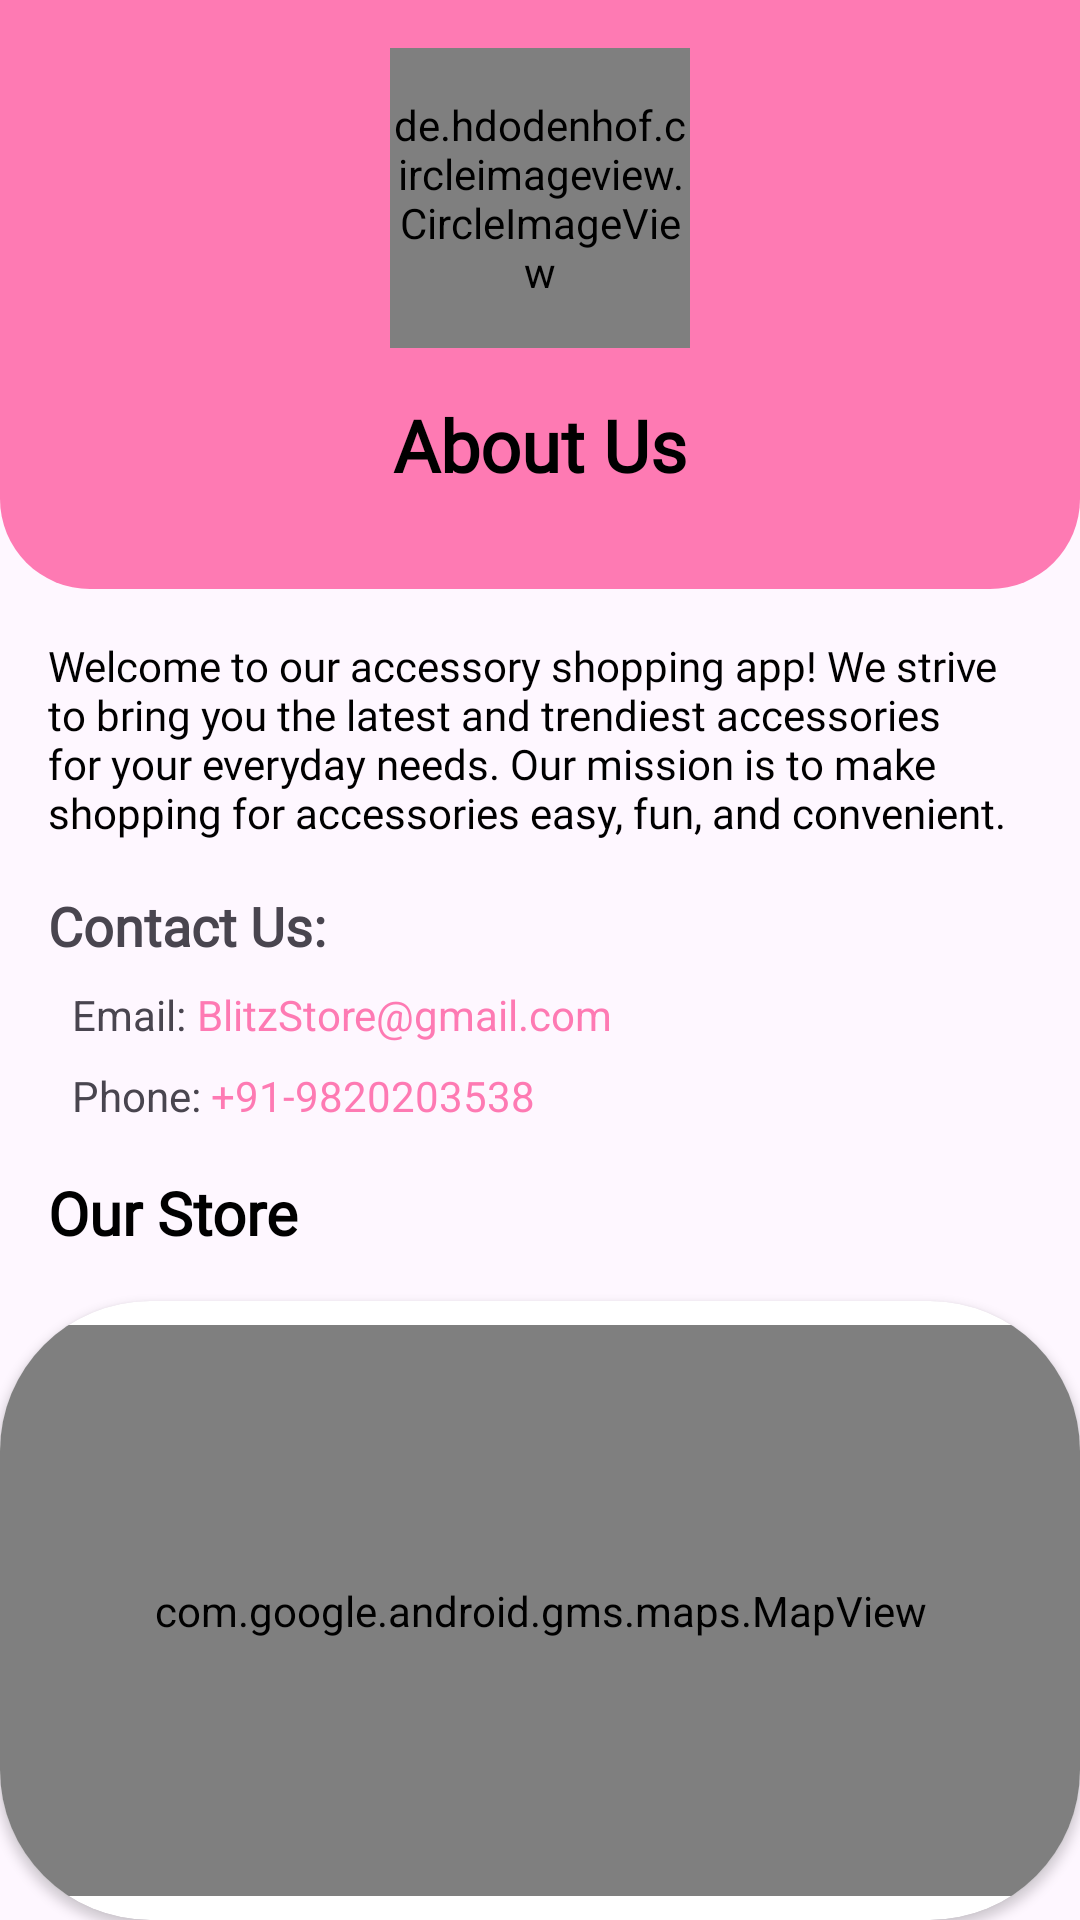

Write the Android layout XML for this screen, with the resource values it uses.
<!-- AndroidManifest.xml: application theme Theme.Madmp1 -->
<!-- res/layout/fragment_frag2.xml -->
<?xml version="1.0" encoding="utf-8"?>
<RelativeLayout xmlns:android="http://schemas.android.com/apk/res/android"
    android:layout_width="match_parent"
    android:layout_height="match_parent"
    xmlns:app="http://schemas.android.com/apk/res-auto">

        <LinearLayout
            android:layout_width="match_parent"
            android:layout_height="wrap_content"
            android:background="@drawable/top_background"
            android:id="@+id/lin"
            android:orientation="vertical"
            android:padding="16dp">

            <de.hdodenhof.circleimageview.CircleImageView
                android:id="@+id/logoImageView"
                android:layout_width="100dp"
                android:layout_height="100dp"
                android:src="@drawable/icn2"
                android:layout_gravity="center_horizontal"
                android:scaleType="centerCrop"
                android:layout_marginBottom="16dp" />

            <TextView
                android:layout_width="wrap_content"
                android:layout_height="wrap_content"
                android:text="About Us"
                android:textSize="24sp"
                android:textColor="@color/black"
                android:fontFamily="@font/josefinsans_med"
                android:textStyle="bold"
                android:layout_gravity="center_horizontal"
                android:layout_marginBottom="16dp" />
        </LinearLayout>
        <LinearLayout
            android:layout_width="match_parent"
            android:layout_height="wrap_content"
            android:layout_below="@+id/lin"
            android:orientation="vertical"
            android:id="@+id/scroll"
            android:padding="16dp">
            <TextView
                android:layout_width="wrap_content"
                android:layout_height="wrap_content"
                android:textColor="@color/black"
                android:fontFamily="@font/josefinsans_med"
                android:textStyle="normal"
                android:text="Welcome to our accessory shopping app! We strive to bring you the latest and trendiest accessories for your everyday needs. Our mission is to make shopping for accessories easy, fun, and convenient."
                android:layout_marginBottom="16dp" />

            <TextView
                android:layout_width="wrap_content"
                android:layout_height="wrap_content"
                android:text="Contact Us:"
                android:fontFamily="@font/josefinsans_med"
                android:textSize="18sp"
                android:textStyle="bold"
                android:id="@+id/contactus"
                android:layout_marginBottom="8dp" />
            <LinearLayout
                android:layout_width="match_parent"
                android:layout_height="wrap_content">
                <TextView
                    android:layout_width="wrap_content"
                    android:layout_height="wrap_content"
                    android:text="Email:"
                    android:drawableStart="@drawable/baseline_email_24"
                    android:drawablePadding="8dp"
                    android:paddingStart="8dp"
                    android:gravity="center"
                    android:layout_marginBottom="8dp"
                    />
                <TextView
                    android:layout_width="wrap_content"
                    android:id="@+id/emaildial"
                    android:textColor="@color/splash"
                    android:gravity="center"
                    android:layout_height="wrap_content"
                    android:text=" BlitzStore@gmail.com"
                    />
            </LinearLayout>
            <LinearLayout
                android:layout_width="match_parent"
                android:layout_height="wrap_content">
            <TextView
                android:layout_width="wrap_content"
                android:layout_height="wrap_content"
                android:paddingStart="8dp"
                android:text="Phone:"
                android:gravity="center"
                android:drawablePadding="8dp"
                android:drawableStart="@drawable/baseline_add_call_24"
                />

            <TextView
                android:layout_width="wrap_content"
                android:layout_height="wrap_content"
                android:textColor="@color/splash"
                android:gravity="center"
                android:id="@+id/phonedial"
                android:text=" +91-9820203538"
                /></LinearLayout>

        </LinearLayout>

    <TextView
        android:layout_width="wrap_content"
        android:layout_height="wrap_content"
        android:text="Our Store"
        android:textSize="20sp"
        android:layout_below="@+id/scroll"
        android:fontFamily="@font/josefinsans_med"
        android:id="@+id/storee"
        android:textColor="@color/black"
        android:textStyle="bold"
        android:layout_marginLeft="16dp"
        android:layout_marginBottom="16dp" />

    <androidx.cardview.widget.CardView
        android:layout_width="match_parent"
        app:cardCornerRadius="50dp"
        android:layout_below="@+id/storee"
        android:layout_height="280dp"
        >
            <com.google.android.gms.maps.MapView
            android:id="@+id/mapView"
            android:layout_width="match_parent"
            android:layout_height="match_parent"
            android:layout_marginTop="8dp"
            android:layout_marginBottom="8dp"
            /></androidx.cardview.widget.CardView>

</RelativeLayout>
<!-- resources referenced by this layout -->
<resources>
  <color name="black">#FF000000</color>
  <color name="splash">#fe7ab3</color>
  <!-- drawable icn2: jpg bitmap (drawable, 21337 bytes) -->
  <!-- drawable top_background (drawable) -->
  <?xml version="1.0" encoding="utf-8"?>
  <selector xmlns:android="http://schemas.android.com/apk/res/android">
      <item>
          <shape android:shape="rectangle">
              <solid android:color="@color/splash"/>
              <corners android:bottomLeftRadius="30dp"
                  android:bottomRightRadius="30dp"/>
          </shape>
      </item>
  
  </selector>
  <style name="Theme.Madmp1" parent="Base.Theme.Madmp1" />
  <style name="Base.Theme.Madmp1" parent="Theme.Material3.Light.NoActionBar">
          
           <item name="colorPrimary">@color/splash</item>
          <item name="android:statusBarColor">@color/splash</item>
      </style>
</resources>
